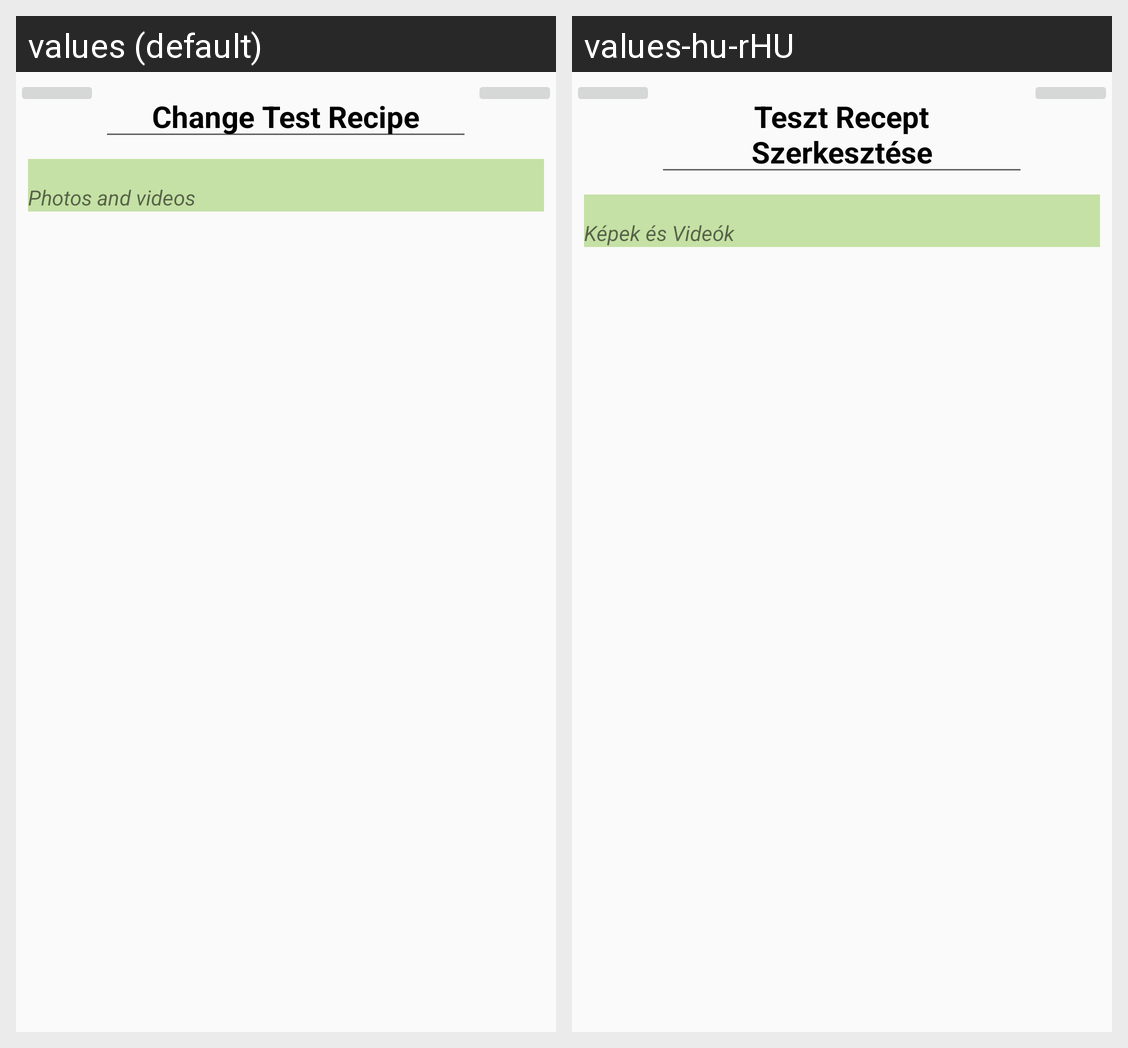

Strings drawn on this Android screen and how each of the app's shown locales translates them:
Android screen res/layout/change_recipie_header.xml rendered under 2 locales, left to right: values (default), values-hu-rHU. Device: Nexus 5 (rendered at 1080×1920; each locale shown at half size, 540×960, under a caption strip naming it); theme AppTheme.
Strings drawn on this screen, with the default value and each locale's value (text and hints the layout hard-codes, and strings that could not be matched under every locale, appear in the picture but are not listed):

change_recipie_fragment_recipiename
  values: Change Test Recipe
  values-hu-rHU: Teszt Recept Szerkesztése

photos_and_videos
  values: Photos and videos
  values-hu-rHU: Képek és Videók
